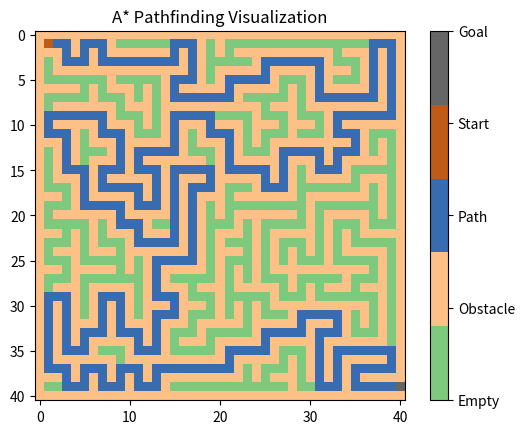

Python code for this plot:
import heapq
import matplotlib.pyplot as plt
import numpy as np

# Define the A* algorithm
def a_star(grid, start, goal):
    def heuristic(a, b):
        return abs(a[0] - b[0]) + abs(a[1] - b[1])

    directions = [(0, 1), (1, 0), (0, -1), (-1, 0)]
    open_list = []
    heapq.heappush(open_list, (0, start))
    
    g_score = {start: 0}
    f_score = {start: heuristic(start, goal)}
    came_from = {}
    
    while open_list:
        _, current = heapq.heappop(open_list)
        
        if current == goal:
            path = []
            while current in came_from:
                path.append(current)
                current = came_from[current]
            path.append(start)
            path.reverse()
            return path
        
        for direction in directions:
            neighbor = (current[0] + direction[0], current[1] + direction[1])
            
            if 0 <= neighbor[0] < len(grid) and 0 <= neighbor[1] < len(grid[0]) and grid[neighbor[0]][neighbor[1]] == 0:
                tentative_g_score = g_score[current] + 1
                
                if neighbor not in g_score or tentative_g_score < g_score[neighbor]:
                    came_from[neighbor] = current
                    g_score[neighbor] = tentative_g_score
                    f_score[neighbor] = tentative_g_score + heuristic(neighbor, goal)
                    heapq.heappush(open_list, (f_score[neighbor], neighbor))
    
    return None

# Visualization function with standard colors
def visualize_path(grid, path, start, goal):
    grid = np.array(grid)
    for (x, y) in path:
        grid[x, y] = 2  # Mark the path
    grid[start[0], start[1]] = 3  # Mark the start
    grid[goal[0], goal[1]] = 4  # Mark the goal
    
    # Define a custom color map
    cmap = plt.cm.get_cmap('Accent', 5)
    bounds = [0, 1, 2, 3, 4]
    norm = plt.Normalize(vmin=0, vmax=4)
    
    plt.imshow(grid, cmap=cmap, norm=norm)
    plt.colorbar(ticks=[0, 1, 2, 3, 4], format=plt.FuncFormatter(lambda val, loc: ['Empty', 'Obstacle', 'Path', 'Start', 'Goal'][int(val)]))
    plt.title("A* Pathfinding Visualization")
    plt.show()

# Example grid: 0 - walkable, 1 - obstacle
grid = [
[1, 1, 1, 1, 1, 1, 1, 1, 1, 1, 1, 1, 1, 1, 1, 1, 1, 1, 1, 1, 1, 1, 1, 1, 1, 1, 1, 1, 1, 1, 1, 1, 1, 1, 1, 1, 1, 1, 1, 1, 1],
[1, 0, 0, 0, 1, 0, 0, 0, 1, 0, 0, 0, 0, 0, 0, 0, 0, 0, 1, 0, 1, 0, 0, 0, 0, 0, 0, 0, 0, 0, 0, 0, 0, 0, 0, 0, 0, 0, 0, 0, 1],
[1, 1, 1, 0, 1, 0, 1, 0, 1, 1, 1, 1, 1, 1, 1, 0, 1, 0, 1, 0, 1, 0, 1, 1, 1, 1, 1, 1, 1, 1, 1, 1, 1, 0, 1, 1, 1, 0, 1, 0, 1],
[1, 0, 1, 0, 0, 0, 1, 0, 0, 0, 0, 0, 0, 0, 0, 0, 1, 0, 1, 0, 0, 0, 0, 0, 1, 0, 0, 0, 0, 0, 0, 0, 1, 0, 0, 0, 1, 0, 1, 0, 1],
[1, 0, 1, 1, 1, 1, 1, 1, 1, 1, 1, 1, 1, 1, 1, 1, 1, 0, 1, 0, 1, 1, 1, 1, 1, 0, 1, 1, 1, 1, 1, 0, 1, 1, 1, 0, 1, 0, 1, 0, 1],
[1, 0, 0, 0, 0, 0, 0, 0, 1, 0, 0, 0, 0, 0, 1, 0, 0, 0, 1, 0, 1, 0, 0, 0, 0, 0, 1, 0, 0, 0, 1, 0, 1, 0, 0, 0, 1, 0, 1, 0, 1],
[1, 1, 1, 1, 1, 0, 1, 0, 1, 1, 1, 0, 1, 0, 1, 0, 1, 1, 1, 1, 1, 0, 1, 1, 1, 1, 1, 0, 1, 0, 1, 0, 1, 1, 1, 1, 1, 0, 1, 0, 1],
[1, 0, 0, 0, 0, 0, 1, 0, 0, 0, 1, 0, 1, 0, 1, 0, 0, 0, 0, 0, 0, 0, 1, 0, 0, 0, 0, 0, 1, 0, 1, 0, 0, 0, 0, 0, 0, 0, 1, 0, 1],
[1, 0, 1, 1, 1, 1, 1, 1, 1, 0, 1, 1, 1, 0, 1, 1, 1, 1, 1, 1, 1, 1, 1, 1, 1, 0, 1, 1, 1, 0, 1, 1, 1, 1, 1, 1, 1, 1, 1, 0, 1],
[1, 0, 0, 0, 0, 0, 0, 0, 1, 0, 0, 0, 1, 0, 1, 0, 0, 0, 0, 0, 0, 0, 0, 0, 1, 0, 0, 0, 1, 0, 0, 0, 1, 0, 0, 0, 0, 0, 0, 0, 1],
[1, 0, 1, 1, 1, 1, 1, 0, 1, 1, 1, 0, 1, 0, 1, 0, 1, 1, 1, 0, 1, 1, 1, 0, 1, 1, 1, 0, 1, 1, 1, 0, 1, 0, 1, 1, 1, 1, 1, 1, 1],
[1, 0, 0, 0, 1, 0, 1, 0, 0, 0, 1, 0, 0, 0, 1, 0, 1, 0, 1, 0, 0, 0, 1, 0, 1, 0, 0, 0, 1, 0, 0, 0, 1, 0, 0, 0, 1, 0, 0, 0, 1],
[1, 1, 1, 0, 1, 0, 1, 1, 1, 0, 1, 1, 1, 1, 1, 0, 1, 0, 1, 1, 1, 0, 1, 0, 1, 0, 1, 1, 1, 1, 1, 1, 1, 1, 1, 0, 1, 0, 1, 0, 1],
[1, 0, 1, 0, 1, 0, 0, 0, 1, 0, 1, 0, 0, 0, 0, 0, 1, 0, 0, 0, 1, 0, 1, 0, 0, 0, 1, 0, 0, 0, 0, 0, 1, 0, 0, 0, 1, 0, 1, 0, 1],
[1, 0, 1, 0, 1, 0, 1, 1, 1, 0, 1, 0, 1, 1, 1, 1, 1, 1, 1, 0, 1, 0, 1, 1, 1, 1, 1, 0, 1, 1, 1, 0, 1, 0, 1, 1, 1, 1, 1, 0, 1],
[1, 0, 1, 0, 0, 0, 1, 0, 0, 0, 1, 0, 0, 0, 1, 0, 0, 0, 0, 0, 1, 0, 0, 0, 0, 0, 1, 0, 1, 0, 1, 0, 0, 0, 1, 0, 0, 0, 0, 0, 1],
[1, 0, 1, 1, 1, 0, 1, 0, 1, 1, 1, 1, 1, 0, 1, 0, 1, 1, 1, 0, 1, 1, 1, 1, 1, 0, 1, 0, 1, 0, 1, 1, 1, 1, 1, 0, 1, 1, 1, 0, 1],
[1, 0, 0, 0, 1, 0, 1, 0, 0, 0, 0, 0, 1, 0, 1, 0, 1, 0, 0, 0, 1, 0, 0, 0, 1, 0, 0, 0, 1, 0, 0, 0, 0, 0, 0, 0, 1, 0, 1, 0, 1],
[1, 1, 1, 0, 1, 0, 1, 1, 1, 1, 1, 0, 1, 0, 1, 0, 1, 0, 1, 1, 1, 0, 1, 1, 1, 1, 1, 1, 1, 0, 1, 1, 1, 1, 1, 1, 1, 0, 1, 0, 1],
[1, 0, 0, 0, 1, 0, 0, 0, 0, 0, 1, 0, 0, 0, 1, 0, 1, 0, 1, 0, 1, 0, 0, 0, 0, 0, 0, 0, 0, 0, 1, 0, 0, 0, 0, 0, 0, 0, 1, 0, 1],
[1, 0, 1, 1, 1, 1, 1, 1, 1, 0, 1, 1, 1, 1, 1, 0, 1, 0, 1, 0, 1, 0, 1, 1, 1, 1, 1, 1, 1, 0, 1, 0, 1, 1, 1, 1, 1, 0, 1, 0, 1],
[1, 0, 0, 0, 0, 0, 1, 0, 1, 0, 0, 0, 1, 0, 0, 0, 1, 0, 1, 0, 0, 0, 1, 0, 1, 0, 0, 0, 0, 0, 1, 0, 1, 0, 0, 0, 1, 0, 0, 0, 1],
[1, 1, 1, 0, 1, 0, 1, 0, 1, 1, 1, 0, 1, 1, 1, 0, 1, 0, 1, 0, 1, 1, 1, 0, 1, 0, 1, 1, 1, 1, 1, 0, 1, 0, 1, 0, 1, 1, 1, 1, 1],
[1, 0, 0, 0, 1, 0, 1, 0, 0, 0, 1, 0, 0, 0, 0, 0, 1, 0, 1, 0, 1, 0, 0, 0, 1, 0, 1, 0, 0, 0, 1, 0, 1, 0, 1, 0, 0, 0, 0, 0, 1],
[1, 0, 1, 1, 1, 0, 1, 1, 1, 0, 1, 1, 1, 1, 1, 1, 1, 0, 1, 0, 1, 1, 1, 0, 1, 0, 1, 0, 1, 0, 1, 0, 1, 0, 1, 1, 1, 1, 1, 0, 1],
[1, 0, 0, 0, 1, 0, 0, 0, 0, 0, 1, 0, 1, 0, 0, 0, 0, 0, 1, 0, 1, 0, 0, 0, 1, 0, 1, 0, 1, 0, 0, 0, 1, 0, 0, 0, 0, 0, 1, 0, 1],
[1, 1, 1, 0, 1, 1, 1, 1, 1, 0, 1, 0, 1, 0, 1, 1, 1, 1, 1, 0, 1, 0, 1, 0, 1, 0, 1, 1, 1, 1, 1, 1, 1, 1, 1, 1, 1, 0, 1, 0, 1],
[1, 0, 0, 0, 1, 0, 0, 0, 0, 0, 0, 0, 1, 0, 1, 0, 0, 0, 0, 0, 1, 0, 1, 0, 1, 0, 0, 0, 1, 0, 0, 0, 0, 0, 1, 0, 0, 0, 1, 0, 1],
[1, 0, 1, 1, 1, 0, 1, 1, 1, 1, 1, 0, 1, 0, 1, 1, 1, 0, 1, 1, 1, 0, 1, 1, 1, 1, 1, 0, 1, 0, 1, 0, 1, 1, 1, 0, 1, 1, 1, 0, 1],
[1, 0, 0, 0, 1, 0, 1, 0, 0, 0, 1, 0, 1, 0, 0, 0, 1, 0, 0, 0, 1, 0, 0, 0, 0, 0, 1, 0, 0, 0, 1, 0, 0, 0, 0, 0, 0, 0, 1, 0, 1],
[1, 0, 1, 0, 1, 0, 1, 0, 1, 0, 1, 0, 1, 1, 1, 0, 1, 1, 1, 0, 1, 0, 1, 0, 1, 0, 1, 1, 1, 1, 1, 1, 1, 1, 1, 1, 1, 0, 1, 0, 1],
[1, 0, 1, 0, 1, 0, 1, 0, 1, 0, 1, 0, 1, 0, 0, 0, 1, 0, 0, 0, 1, 0, 1, 0, 1, 0, 0, 0, 1, 0, 0, 0, 0, 0, 1, 0, 1, 0, 1, 0, 1],
[1, 0, 1, 0, 1, 1, 1, 0, 1, 0, 1, 1, 1, 0, 1, 1, 1, 0, 1, 1, 1, 1, 1, 0, 1, 1, 1, 1, 1, 0, 1, 1, 1, 0, 1, 0, 1, 0, 1, 0, 1],
[1, 0, 1, 0, 1, 0, 0, 0, 1, 0, 0, 0, 1, 0, 1, 0, 0, 0, 1, 0, 0, 0, 0, 0, 1, 0, 0, 0, 0, 0, 1, 0, 0, 0, 1, 0, 0, 0, 1, 0, 1],
[1, 0, 1, 0, 1, 0, 1, 1, 1, 1, 1, 0, 1, 0, 1, 0, 1, 1, 1, 0, 1, 1, 1, 1, 1, 0, 1, 1, 1, 1, 1, 0, 1, 1, 1, 1, 1, 1, 1, 0, 1],
[1, 0, 1, 0, 0, 0, 1, 0, 0, 0, 1, 0, 0, 0, 1, 0, 0, 0, 0, 0, 1, 0, 0, 0, 0, 0, 1, 0, 0, 0, 1, 0, 1, 0, 0, 0, 0, 0, 0, 0, 1],
[1, 0, 1, 1, 1, 1, 1, 1, 1, 0, 1, 1, 1, 1, 1, 1, 1, 1, 1, 1, 1, 0, 1, 1, 1, 1, 1, 0, 1, 0, 1, 0, 1, 0, 1, 1, 1, 1, 1, 0, 1],
[1, 0, 0, 0, 1, 0, 0, 0, 1, 0, 0, 0, 1, 0, 0, 0, 0, 0, 0, 0, 0, 0, 1, 0, 1, 0, 0, 0, 1, 0, 1, 0, 1, 0, 1, 0, 0, 0, 0, 0, 1],
[1, 1, 1, 0, 1, 0, 1, 0, 1, 0, 1, 0, 1, 0, 1, 1, 1, 1, 1, 1, 1, 1, 1, 0, 1, 0, 1, 1, 1, 0, 1, 0, 1, 0, 1, 0, 1, 1, 1, 1, 1],
[1, 0, 0, 0, 0, 0, 1, 0, 0, 0, 1, 0, 0, 0, 1, 0, 0, 0, 0, 0, 0, 0, 0, 0, 0, 0, 0, 0, 1, 0, 0, 0, 0, 0, 1, 0, 0, 0, 0, 0, 0],
[1, 1, 1, 1, 1, 1, 1, 1, 1, 1, 1, 1, 1, 1, 1, 1, 1, 1, 1, 1, 1, 1, 1, 1, 1, 1, 1, 1, 1, 1, 1, 1, 1, 1, 1, 1, 1, 1, 1, 1, 1]
]

# Define start and goal positions
start = (1, 1)
print(len(grid))
goal = (39, 40)

# Run the A* algorithm
path = a_star(grid, start, goal)

if path:
    print("Path found:", path)
    visualize_path(grid, path, start, goal)
else:
    print("No path found")
